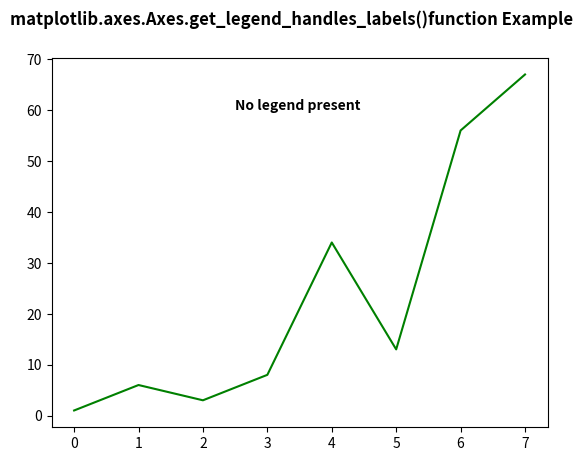

Generate this figure with matplotlib:
# Implementation of matplotlib function
import matplotlib.pyplot as plt
import numpy as np

fig, ax = plt.subplots()
ax.plot([1, 6, 3, 8, 34, 13, 56, 67], color="green")

h, l = ax.get_legend_handles_labels()
# print(h, l)
text = "Legend is present"
if h == []:
    text = "No legend present"
else:
    text += "and labels are : " + str(l)

ax.text(2.5, 60, text, fontweight="bold")
fig.suptitle('matplotlib.axes.Axes.get_legend_handles_labels()\
function Example\n', fontweight="bold")
fig.canvas.draw()
plt.show()
